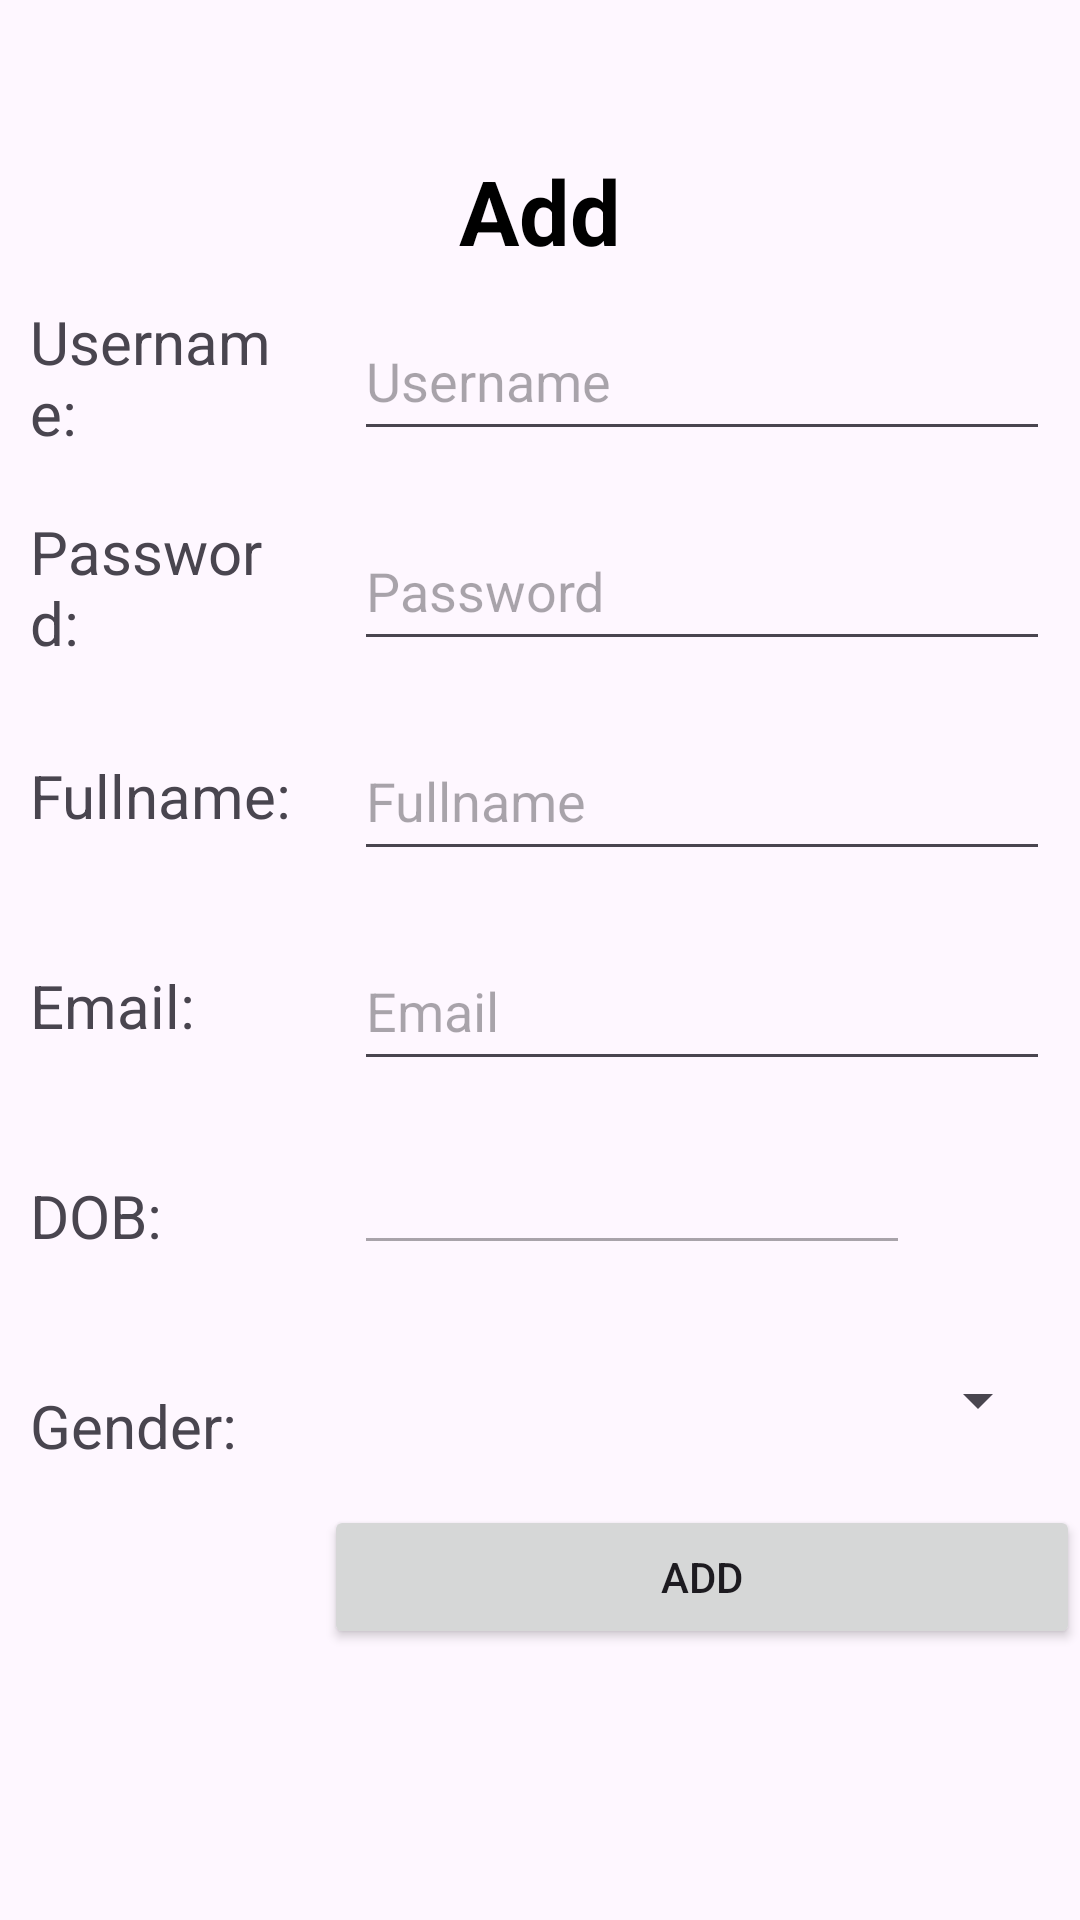

Android layout source for this screen:
<!-- AndroidManifest.xml: application theme Theme.NguyenHongQuanbt1 -->
<!-- res/layout/activity_add.xml -->
<?xml version="1.0" encoding="utf-8"?>
<LinearLayout xmlns:android="http://schemas.android.com/apk/res/android"
    xmlns:app="http://schemas.android.com/apk/res-auto"
    xmlns:tools="http://schemas.android.com/tools"
    android:id="@+id/main"
    android:layout_width="match_parent"
    android:layout_height="match_parent"
    android:orientation="vertical"
    tools:context=".activities.AddActivity">
    <TextView
        android:layout_width="match_parent"
        android:layout_height="wrap_content"
        android:gravity="center"
        android:layout_marginTop="50dp"
        android:textStyle="bold"
        android:textSize="30sp"
        android:textColor="@color/black"
        android:text="Add"/>
    <LinearLayout
        android:orientation="horizontal"
        android:weightSum="10"
        android:layout_width="match_parent"
        android:layout_height="wrap_content">
        <LinearLayout
            android:layout_width="0dp"
            android:orientation="vertical"
            android:layout_weight="3"
            android:layout_height="match_parent">
            <TextView
                android:gravity="center_vertical"
                android:layout_margin="10dp"
                android:textSize="20sp"
                android:text="Username: "
                android:layout_width="match_parent"
                android:layout_height="50dp"/>
            <TextView
                android:textSize="20sp"
                android:gravity="center_vertical"
                android:layout_margin="10dp"
                android:text="Password: "
                android:layout_width="match_parent"
                android:layout_height="50dp"/>
            <TextView
                android:textSize="20sp"
                android:gravity="center_vertical"
                android:layout_margin="10dp"
                android:text="Fullname: "
                android:layout_width="match_parent"
                android:layout_height="50dp"/>
            <TextView
                android:textSize="20sp"
                android:gravity="center_vertical"
                android:layout_margin="10dp"
                android:text="Email: "
                android:layout_width="match_parent"
                android:layout_height="50dp"/>
            <TextView
                android:textSize="20sp"
                android:gravity="center_vertical"
                android:layout_margin="10dp"
                android:text="DOB: "
                android:layout_width="match_parent"
                android:layout_height="50dp"/>
            <TextView
                android:textSize="20sp"
                android:gravity="center_vertical"
                android:layout_margin="10dp"
                android:text="Gender: "
                android:layout_width="match_parent"
                android:layout_height="50dp"/>
        </LinearLayout>
        <LinearLayout
            android:layout_width="0dp"
            android:layout_weight="7"
            android:orientation="vertical"
            android:layout_height="match_parent">
            <EditText
                android:layout_width="match_parent"
                android:layout_height="50dp"
                android:id="@+id/edtUsername1"
                android:layout_margin="10dp"
                android:hint="Username"/>
            <EditText
                android:layout_width="match_parent"
                android:layout_height="50dp"
                android:id="@+id/edtPassword1"
                android:layout_margin="10dp"
                android:hint="Password"/>
            <EditText
                android:layout_width="match_parent"
                android:layout_height="50dp"
                android:id="@+id/edtFullname1"
                android:layout_margin="10dp"
                android:hint="Fullname"/>
            <EditText
                android:layout_width="match_parent"
                android:layout_height="50dp"
                android:id="@+id/edtEmail1"
                android:layout_margin="10dp"
                android:hint="Email"/>
            <LinearLayout
                android:orientation="horizontal"
                android:layout_weight="10"
                android:layout_width="match_parent"
                android:layout_height="wrap_content">
                <EditText
                    android:enabled="false"
                    android:id="@+id/edtDob"
                    android:layout_margin="10dp"
                    android:layout_width="0dp"
                    android:layout_weight="8"
                    android:layout_height="wrap_content"/>
                <ImageView
                    android:id="@+id/imgDate"
                    android:src="@drawable/calendar"
                    android:layout_gravity="center"
                    android:layout_weight="2"
                    android:layout_width="0dp"
                    android:layout_height="wrap_content"/>
            </LinearLayout>
            <Spinner
                android:id="@+id/spnGender"
                android:layout_margin="10dp"
                android:layout_width="match_parent"
                android:layout_height="50dp"/>
            <Button
                android:text="Add"
                android:id="@+id/btnAdd1"
                android:layout_width="match_parent"
                android:layout_height="wrap_content"/>
        </LinearLayout>
    </LinearLayout>

</LinearLayout>
<!-- resources referenced by this layout -->
<resources>
  <style name="Theme.NguyenHongQuanbt1" parent="Base.Theme.NguyenHongQuanbt1" />
  <style name="Base.Theme.NguyenHongQuanbt1" parent="Theme.Material3.DayNight.NoActionBar">
          
          
      </style>
  <!-- not gathered from this repository: default colours our renderer supplied (Android Studio template values) -->
  <color name="black">#FF000000</color>
</resources>
